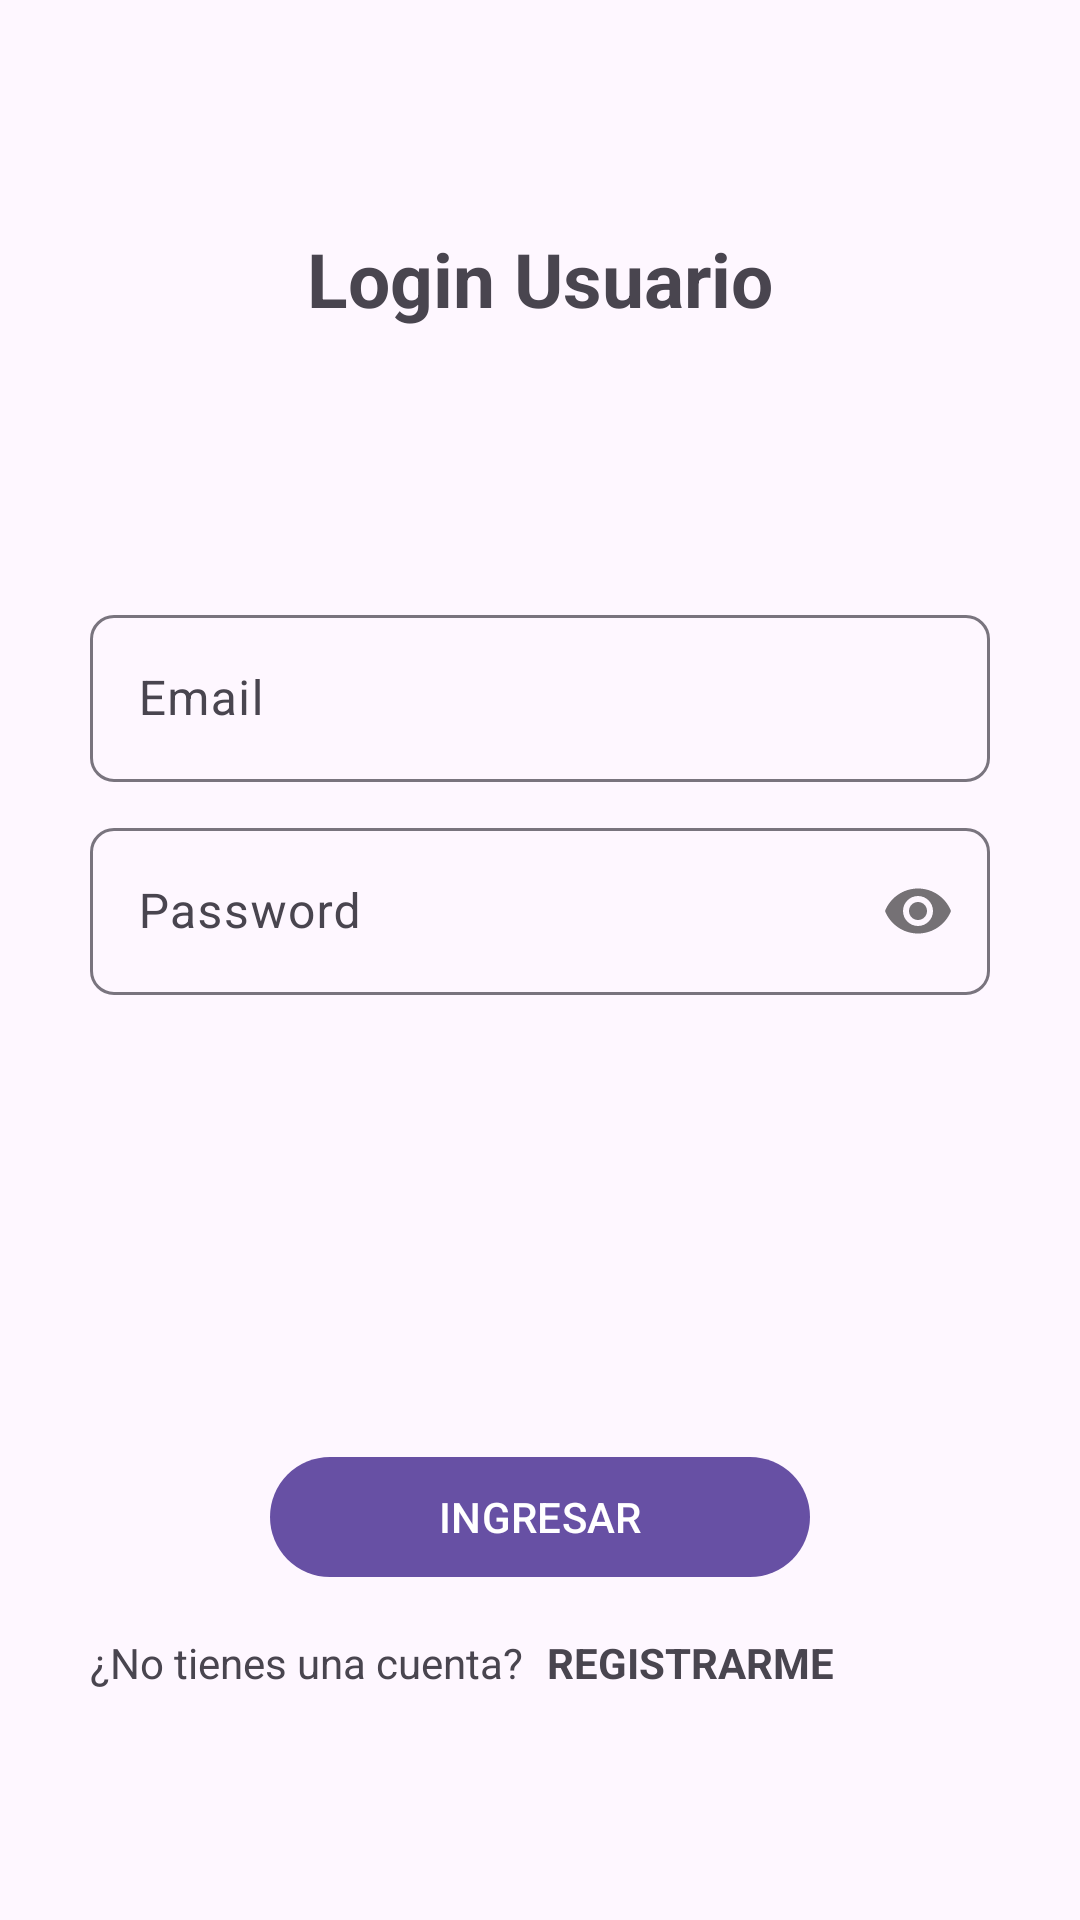

The Android layout XML behind this screen, and the referenced resources:
<!-- AndroidManifest.xml: application theme Theme.Practica02RuizColoma -->
<!-- res/layout/activity_login.xml -->
<?xml version="1.0" encoding="utf-8"?>
<RelativeLayout xmlns:android="http://schemas.android.com/apk/res/android"
    xmlns:app="http://schemas.android.com/apk/res-auto"
    xmlns:tools="http://schemas.android.com/tools"
    android:id="@+id/main"
    android:layout_width="match_parent"
    android:layout_height="match_parent"
    tools:context=".Login.LoginActivity">
    <androidx.appcompat.widget.LinearLayoutCompat
        android:layout_width="match_parent"
        android:layout_height="match_parent"
        android:orientation="vertical"
        android:padding="30dp"
        android:gravity="center">

        <TextView
            android:text="@string/Txt_login"
            android:textStyle="bold"
            android:textSize="25sp"
            android:layout_width="wrap_content"
            android:layout_height="wrap_content"/>

        <ImageView
            android:layout_width="80dp"
            android:layout_height="80dp"
            android:src="@drawable/login"/>

        
        <com.google.android.material.textfield.TextInputLayout
            android:layout_width="match_parent"
            android:layout_height="wrap_content"
            android:layout_marginTop="10dp"
            app:boxCornerRadiusTopStart="8dp"
            app:boxCornerRadiusTopEnd="8dp"
            app:boxCornerRadiusBottomEnd="8dp"
            app:boxCornerRadiusBottomStart="8dp">

            <EditText
                android:id="@+id/Et_email"
                android:hint="@string/Et_email"
                android:inputType="textEmailAddress"
                android:layout_width="match_parent"
                android:layout_height="wrap_content"/>

        </com.google.android.material.textfield.TextInputLayout>

        
        <com.google.android.material.textfield.TextInputLayout
            android:layout_width="match_parent"
            android:layout_height="wrap_content"
            android:layout_marginTop="10dp"
            app:boxCornerRadiusTopStart="8dp"
            app:boxCornerRadiusTopEnd="8dp"
            app:boxCornerRadiusBottomEnd="8dp"
            app:boxCornerRadiusBottomStart="8dp"
            app:passwordToggleEnabled="true">

            <EditText
                android:id="@+id/Et_password"
                android:hint="@string/Et_password"
                android:inputType="textPassword"
                android:layout_width="match_parent"
                android:layout_height="wrap_content"/>

        </com.google.android.material.textfield.TextInputLayout>

        
        <com.google.android.material.button.MaterialButton
            android:id="@+id/Btn_ingresar"
            android:text="@string/Btn_ingresar"
            android:textAllCaps="true"
            android:layout_marginTop="150dp"
            android:layout_width="180dp"
            android:layout_height="wrap_content"/>

        <androidx.appcompat.widget.LinearLayoutCompat
            android:layout_width="match_parent"
            android:layout_height="wrap_content"
            android:orientation="horizontal"
            android:layout_marginTop="15dp"
            android:layout_gravity="center">
            <TextView
                android:text="@string/Txt_no_cuenta"
                android:layout_width="wrap_content"
                android:layout_height="wrap_content"/>
            <TextView
                android:id="@+id/Txt_registrarme"
                android:text="@string/Txt_registrarme"
                android:textStyle="bold"
                android:layout_marginStart="8dp"
                android:layout_width="wrap_content"
                android:layout_height="wrap_content"/>

        </androidx.appcompat.widget.LinearLayoutCompat>

    </androidx.appcompat.widget.LinearLayoutCompat>

</RelativeLayout>
<!-- resources referenced by this layout -->
<resources>
  <string name="Btn_ingresar">Ingresar</string>
  <string name="Et_email">Email</string>
  <string name="Et_password">Password</string>
  <string name="Txt_login">Login Usuario</string>
  <string name="Txt_no_cuenta">¿No tienes una cuenta?</string>
  <string name="Txt_registrarme">REGISTRARME</string>
  <style name="Theme.Practica02RuizColoma" parent="Base.Theme.Practica02RuizColoma" />
  <style name="Base.Theme.Practica02RuizColoma" parent="Theme.Material3.DayNight.NoActionBar">
          
          
      </style>
</resources>
